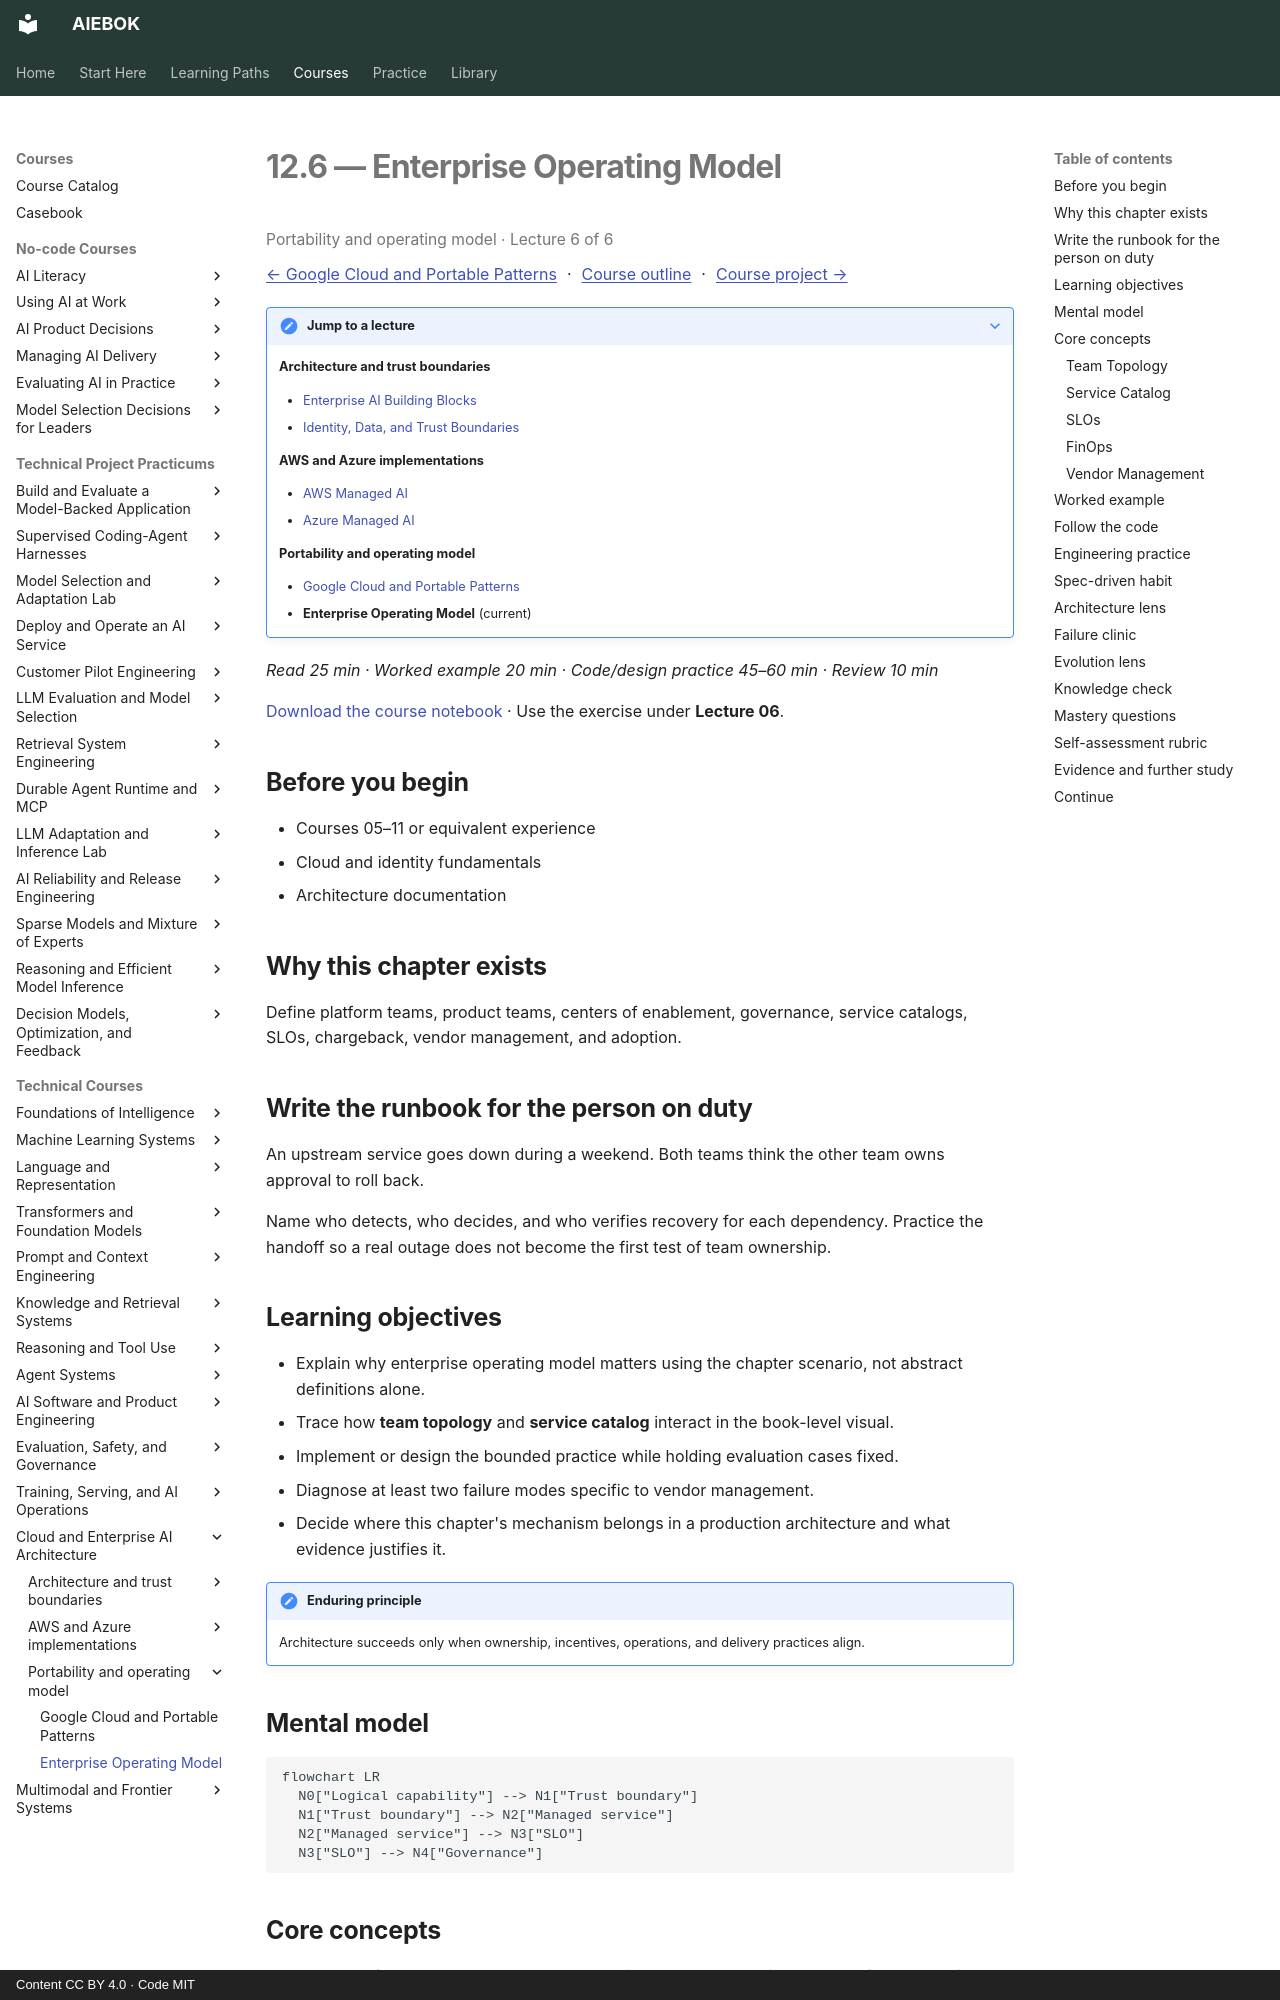

repository: mahalingam-inapp/aiebok · page: books/12-cloud-and-enterprise-ai-architecture/06-enterprise-operating-model/index.html · generator: mkdocs · copyright: Content CC BY 4.0 · Code MIT

# 12.6 — Enterprise Operating Model

<p class="study-position" data-course="12-cloud-and-enterprise-ai-architecture" data-lecture="06-enterprise-operating-model.md">Portability and operating model · Lecture 6 of 6</p>

[← Google Cloud and Portable Patterns](05-google-cloud-and-portable-patterns.md) · [Course outline](index.md#course-outline){ .study-overview } · [Course project →](index.md#course-project)
{: .study-directions }

??? note "Jump to a lecture"

    **Architecture and trust boundaries**

    - [Enterprise AI Building Blocks](01-enterprise-ai-building-blocks.md)
    - [Identity, Data, and Trust Boundaries](02-identity-data-and-trust-boundaries.md)

    **AWS and Azure implementations**

    - [AWS Managed AI](03-aws-managed-ai.md)
    - [Azure Managed AI](04-azure-managed-ai.md)

    **Portability and operating model**

    - [Google Cloud and Portable Patterns](05-google-cloud-and-portable-patterns.md)
    - **Enterprise Operating Model** (current)

*Read 25 min · Worked example 20 min · Code/design practice 45–60 min · Review 10 min*

[Download the course notebook](../../assets/notebooks/12-cloud-and-enterprise-ai-architecture.ipynb){ download } · Use the exercise under **Lecture 06**.

## Before you begin

- Courses 05–11 or equivalent experience
- Cloud and identity fundamentals
- Architecture documentation

## Why this chapter exists

Define platform teams, product teams, centers of enablement, governance, service catalogs, SLOs, chargeback, vendor management, and adoption.

## Write the runbook for the person on duty

An upstream service goes down during a weekend. Both teams think the other team owns approval to roll back.

Name who detects, who decides, and who verifies recovery for each dependency. Practice the handoff so a real outage does not become the first test of team ownership.

## Learning objectives

- Explain why enterprise operating model matters using the chapter scenario, not abstract definitions alone.
- Trace how **team topology** and **service catalog** interact in the book-level visual.
- Implement or design the bounded practice while holding evaluation cases fixed.
- Diagnose at least two failure modes specific to vendor management.
- Decide where this chapter's mechanism belongs in a production architecture and what evidence justifies it.

!!! note "Enduring principle"
    Architecture succeeds only when ownership, incentives, operations, and delivery practices align.

## Mental model

```mermaid
flowchart LR
  N0["Logical capability"] --> N1["Trust boundary"]
  N1["Trust boundary"] --> N2["Managed service"]
  N2["Managed service"] --> N3["SLO"]
  N3["SLO"] --> N4["Governance"]
```

## Core concepts

The concepts form a system, not a vocabulary list. Read each section below before attempting the practice exercise.

### Team Topology

Team topology assigns platform, product, and enabling teams for AI delivery with clear interaction modes. See the [Team Topology concept card](../../concepts/cards/team-topology.md).

**Example:** Platform team owns gateway; product teams own prompts and evals within guardrails.

**Evidence of understanding:** RACI matrix covers model approve, incident on-call, and data ingest ownership.
